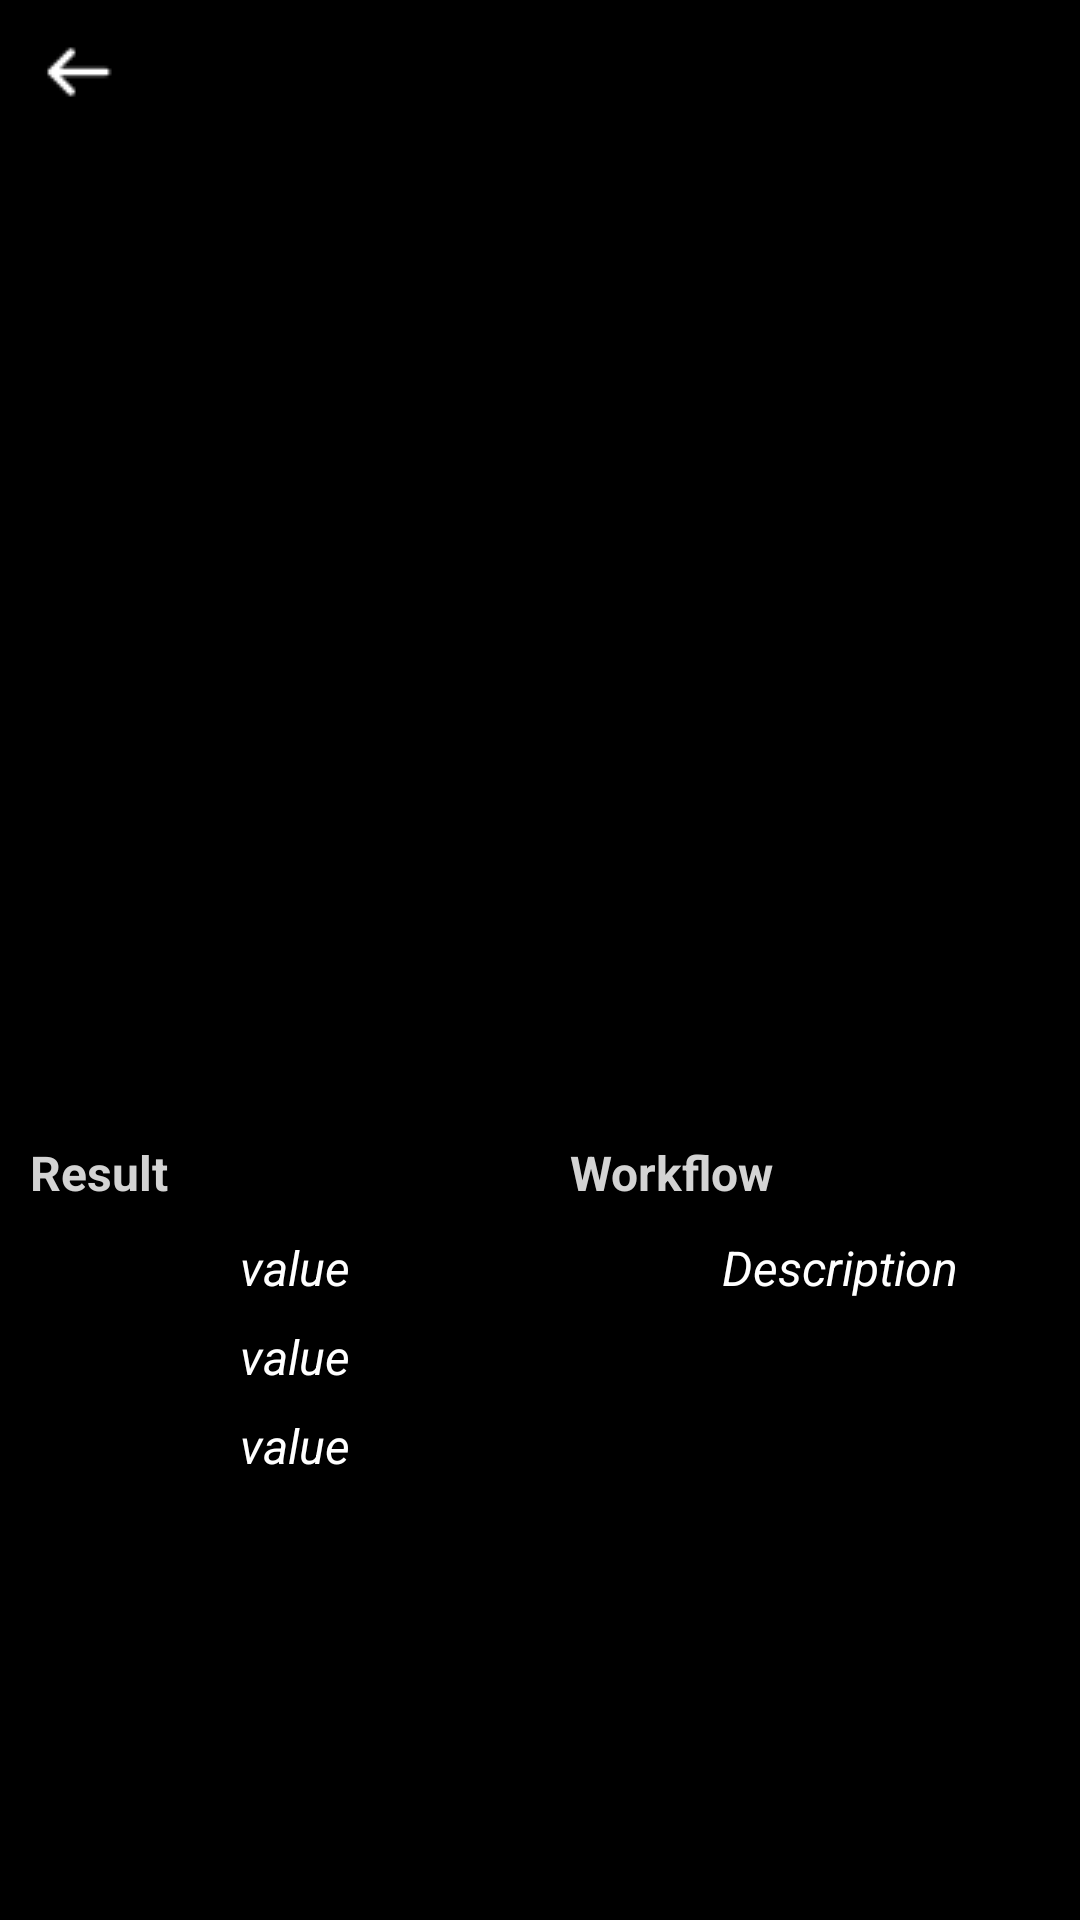

Here is an Android app screen rendered from its layout file. Give the layout XML and the strings, colors and styles it references.
<!-- AndroidManifest.xml: application theme Theme.RealWearV6 -->
<!-- res/layout/fragment_live_streaming.xml -->
<?xml version="1.0" encoding="utf-8"?>
<androidx.constraintlayout.widget.ConstraintLayout xmlns:android="http://schemas.android.com/apk/res/android"
    xmlns:tools="http://schemas.android.com/tools"
    android:layout_width="match_parent"
    android:layout_height="match_parent"
    xmlns:app="http://schemas.android.com/apk/res-auto"
    android:background="@color/black"
    tools:context=".LiveStreamingFragment">

    <androidx.constraintlayout.widget.ConstraintLayout
        android:id="@+id/layoutAppBar"
        android:layout_width="match_parent"
        android:layout_height="50dp"
        android:background="@color/black"
        android:orientation="horizontal"
        app:layout_constraintTop_toTopOf="parent"
        app:layout_constraintEnd_toEndOf="parent"
        app:layout_constraintStart_toStartOf="parent">

        <ImageButton
            android:id="@+id/btnBack"
            android:layout_width="wrap_content"
            android:layout_height="wrap_content"
            android:src="@drawable/white_leftarrow"
            android:backgroundTint="@color/black"
            app:layout_constraintLeft_toLeftOf="parent"
            app:layout_constraintTop_toTopOf="parent"/>

        <TextView
            android:id="@+id/tvRtspLink"
            android:layout_width="350dp"
            android:layout_height="wrap_content"
            android:gravity="center_horizontal"
            android:textSize="15sp"
            android:textIsSelectable="true"
            android:textStyle="italic"
            android:visibility="invisible"
            android:text="@string/rtsp_link"
            android:textColor="@color/white"
            app:layout_constraintLeft_toLeftOf="parent"
            app:layout_constraintRight_toRightOf="parent"
            app:layout_constraintTop_toTopOf="parent"
            app:layout_constraintBottom_toBottomOf="parent"/>

        <TextView
            android:id="@+id/tvRtspLink2"
            android:layout_width="340dp"
            android:layout_height="wrap_content"
            android:gravity="center_horizontal"
            android:text="@string/rtsp_link"
            android:textColor="@color/white"
            android:textIsSelectable="true"
            android:textSize="15sp"
            android:textStyle="italic"
            android:visibility="invisible"
            app:layout_constraintLeft_toLeftOf="parent"
            app:layout_constraintRight_toRightOf="parent"
            app:layout_constraintTop_toTopOf="parent"
            app:layout_constraintBottom_toBottomOf="parent"/>
    </androidx.constraintlayout.widget.ConstraintLayout>

    <androidx.constraintlayout.widget.ConstraintLayout
        android:id="@+id/layoutLiveStream"
        android:layout_width="match_parent"
        android:layout_height="320dp"
        android:orientation="vertical"
        app:layout_constraintTop_toBottomOf="@+id/layoutAppBar"
        app:layout_constraintLeft_toLeftOf="parent"
        app:layout_constraintRight_toRightOf="parent">

        <TextureView
            android:id="@+id/textureView"
            android:layout_width="match_parent"
            android:layout_height="match_parent"
            app:layout_constraintTop_toTopOf="parent"
            app:layout_constraintBottom_toBottomOf="parent"
            app:layout_constraintLeft_toLeftOf="parent"
            app:layout_constraintRight_toRightOf="parent"/>
    </androidx.constraintlayout.widget.ConstraintLayout>

    <androidx.constraintlayout.widget.ConstraintLayout
        android:id="@+id/layoutResults"
        android:layout_width="200dp"
        android:layout_height="360dp"
        android:orientation="vertical"
        android:background="@color/black"
        app:layout_constraintTop_toBottomOf="@+id/layoutLiveStream"
        app:layout_constraintLeft_toLeftOf="parent">

        <TextView
            android:id="@+id/tvResult"
            android:layout_width="wrap_content"
            android:layout_height="wrap_content"
            android:text="@string/result"
            android:textStyle="bold"
            android:textSize="16sp"
            android:textColor="@color/light_grey"
            android:layout_marginTop="10dp"
            android:layout_marginLeft="10dp"
            app:layout_constraintTop_toTopOf="parent"
            app:layout_constraintLeft_toLeftOf="parent"/>

        <TextView
            android:id="@+id/tvPassValue"
            android:layout_width="match_parent"
            android:layout_height="wrap_content"
            android:gravity="center_horizontal"
            android:text="value "
            android:textColor="@color/white"
            android:textIsSelectable="true"
            android:textSize="16dp"
            android:textStyle="italic"
            android:layout_marginTop="10dp"
            android:layout_marginLeft="10dp"
            android:layout_marginRight="10dp"
            app:layout_constraintTop_toBottomOf="@id/tvResult"
            app:layout_constraintLeft_toLeftOf="parent"
            app:layout_constraintRight_toRightOf="parent"/>

        <TextView
            android:id="@+id/tvPassValue2"
            android:layout_width="match_parent"
            android:layout_height="wrap_content"
            android:gravity="center_horizontal"
            android:text="value "
            android:textColor="@color/white"
            android:textIsSelectable="true"
            android:textSize="16sp"
            android:textStyle="italic"
            android:layout_marginTop="8dp"
            android:layout_marginLeft="10dp"
            android:layout_marginRight="10dp"
            app:layout_constraintTop_toBottomOf="@id/tvPassValue"
            app:layout_constraintLeft_toLeftOf="parent"
            app:layout_constraintRight_toRightOf="parent"/>

        <TextView
            android:id="@+id/tvPassValue3"
            android:layout_width="match_parent"
            android:layout_height="wrap_content"
            android:gravity="center_horizontal"
            android:text="value "
            android:textColor="@color/white"
            android:textIsSelectable="true"
            android:textSize="16sp"
            android:textStyle="italic"
            android:layout_marginTop="8dp"
            android:layout_marginLeft="10dp"
            android:layout_marginRight="10dp"
            app:layout_constraintTop_toBottomOf="@id/tvPassValue2"
            app:layout_constraintLeft_toLeftOf="parent"
            app:layout_constraintRight_toRightOf="parent"/>
    </androidx.constraintlayout.widget.ConstraintLayout>

    <androidx.constraintlayout.widget.ConstraintLayout
        android:id="@+id/layoutAction"
        android:layout_width="200dp"
        android:layout_height="360dp"
        android:orientation="vertical"
        android:background="@color/black"
        app:layout_constraintLeft_toRightOf="@+id/layoutResults"
        app:layout_constraintTop_toBottomOf="@+id/layoutLiveStream"
        app:layout_constraintRight_toRightOf="parent">

        <TextView
            android:id="@+id/tvWorkflow"
            android:layout_width="wrap_content"
            android:layout_height="wrap_content"
            android:text="@string/workflow"
            android:textStyle="bold"
            android:textSize="16sp"
            android:textColor="@color/light_grey"
            android:layout_marginTop="10dp"
            android:layout_marginLeft="10dp"
            app:layout_constraintTop_toTopOf="parent"
            app:layout_constraintLeft_toLeftOf="parent"/>

        <TextView
            android:id="@+id/tvWorkflowDesc"
            android:layout_width="match_parent"
            android:layout_height="wrap_content"
            android:gravity="center_horizontal"
            android:text="@string/workflow_desc"
            android:textColor="@color/white"
            android:textIsSelectable="true"
            android:textSize="16dp"
            android:textStyle="italic"
            android:layout_marginTop="10dp"
            android:layout_marginLeft="10dp"
            android:layout_marginRight="10dp"
            app:layout_constraintTop_toBottomOf="@id/tvWorkflow"
            app:layout_constraintLeft_toLeftOf="parent"
            app:layout_constraintRight_toRightOf="parent"/>

        <Button
            android:id="@+id/btnCloseStream"
            android:layout_width="150dp"
            android:layout_height="40dp"
            android:layout_marginLeft="10dp"
            android:layout_marginRight="10dp"
            android:backgroundTint="@color/white"
            android:textSize="12sp"
            android:textAlignment="center"
            android:text="@string/stopStream"
            android:textColor="@color/black"
            android:layout_marginBottom="10dp"
            android:textStyle="bold"
            app:layout_constraintBottom_toBottomOf="parent"
            app:layout_constraintRight_toRightOf="parent"
            app:layout_constraintLeft_toLeftOf="parent"/>
    </androidx.constraintlayout.widget.ConstraintLayout>
</androidx.constraintlayout.widget.ConstraintLayout>
<!-- resources referenced by this layout -->
<resources>
  <color name="black">#FF000000</color>
  <color name="light_grey">#D3D3D3</color>
  <color name="white">#FFFFFFFF</color>
  <!-- drawable white_leftarrow: png bitmap (drawable, 201 bytes) -->
  <string name="result">Result</string>
  <string name="rtsp_link">RTSP Link</string>
  <string name="stopStream">STOP</string>
  <string name="workflow">Workflow</string>
  <string name="workflow_desc">Description</string>
  <style name="Theme.RealWearV6" parent="Base.Theme.RealWearV6" />
  <style name="Base.Theme.RealWearV6" parent="Theme.Material3.DayNight.NoActionBar">
          
          
      </style>
</resources>
